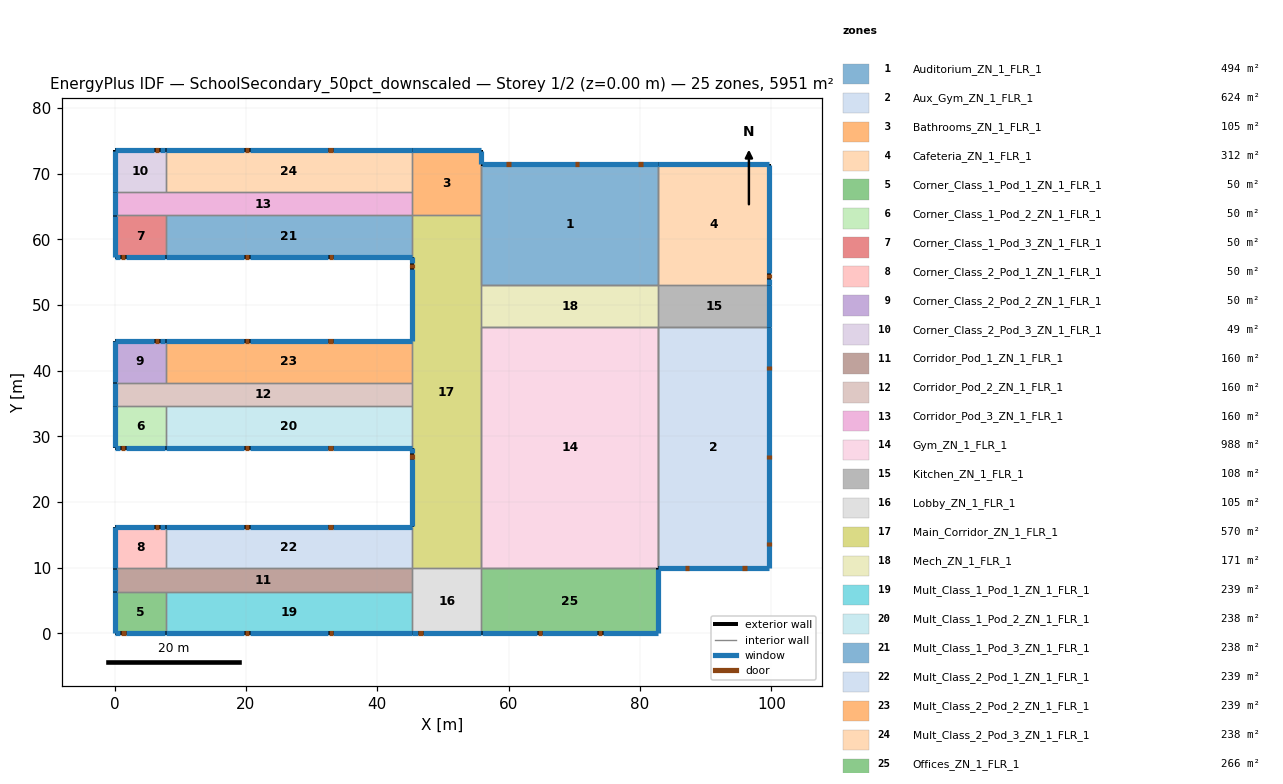
=== STOREY PLAN SPEC (per zone: floor XY polygon, exterior-wall plan segments, windows/doors) ===
zone 1: Auditorium_ZN_1_FLR_1  (494.0 m²)
  floor: (55.86, 71.42) (82.73, 71.42) (82.73, 53.03) (55.86, 53.03)
  exterior wall: (82.73, 71.42) – (55.86, 71.42)  [26.9 m]
    window: (82.70, 71.42) – (55.90, 71.42)  [75.2 m²]
    door: (80.40, 71.42) – (79.75, 71.42)  [1.4 m²]
    door: (70.71, 71.42) – (70.06, 71.42)  [1.4 m²]
    door: (60.28, 71.42) – (59.63, 71.42)  [1.4 m²]
  interior walls: 8
zone 2: Aux_Gym_ZN_1_FLR_1  (624.0 m²)
  floor: (82.73, 46.67) (99.70, 46.67) (99.70, 9.90) (82.73, 9.90)
  exterior wall: (82.73, 9.90) – (99.70, 9.90)  [17.0 m]
    window: (82.77, 9.90) – (99.67, 9.90)  [47.5 m²]
    door: (86.78, 9.90) – (87.43, 9.90)  [1.4 m²]
    door: (95.57, 9.90) – (96.21, 9.90)  [1.4 m²]
  exterior wall: (99.70, 9.90) – (99.70, 46.67)  [36.8 m]
    window: (99.70, 9.93) – (99.70, 46.63)  [103.0 m²]
    door: (99.70, 13.32) – (99.70, 13.97)  [1.4 m²]
    door: (99.70, 26.53) – (99.70, 27.18)  [1.4 m²]
    door: (99.70, 40.11) – (99.70, 40.76)  [1.4 m²]
  interior walls: 4
zone 3: Bathrooms_ZN_1_FLR_1  (105.0 m²)
  floor: (45.25, 73.54) (55.86, 73.54) (55.86, 63.64) (45.25, 63.64)
  exterior wall: (55.86, 71.42) – (55.86, 73.54)  [2.1 m]
    window: (55.86, 71.45) – (55.86, 73.50)  [3.0 m²]
  exterior wall: (55.86, 73.54) – (45.25, 73.54)  [10.6 m]
    window: (55.83, 73.54) – (45.29, 73.54)  [14.8 m²]
  interior walls: 4
zone 4: Cafeteria_ZN_1_FLR_1  (312.0 m²)
  floor: (82.73, 71.42) (99.70, 71.42) (99.70, 53.03) (82.73, 53.03)
  exterior wall: (99.70, 53.03) – (99.70, 71.42)  [18.4 m]
    window: (99.70, 54.79) – (99.70, 71.38)  [24.5 m²]
    window: (99.70, 53.07) – (99.70, 53.93)  [1.3 m²]
    door: (99.70, 54.06) – (99.70, 54.70)  [1.4 m²]
  exterior wall: (99.70, 71.42) – (82.73, 71.42)  [17.0 m]
    window: (99.67, 71.42) – (82.77, 71.42)  [23.8 m²]
  interior walls: 2
zone 5: Corner_Class_1_Pod_1_ZN_1_FLR_1  (49.5 m²)
  floor: (0.00, 6.36) (7.78, 6.36) (7.78, 0.00) (0.00, 0.00)
  exterior wall: (0.00, 0.00) – (7.78, 0.00)  [7.8 m]
    window: (0.04, 0.00) – (0.90, 0.00)  [1.4 m²]
    window: (1.76, 0.00) – (7.74, 0.00)  [9.5 m²]
    door: (1.03, 0.00) – (1.68, 0.00)  [1.4 m²]
  exterior wall: (0.00, 6.36) – (0.00, 0.00)  [6.4 m]
    window: (0.00, 6.33) – (0.00, 0.04)  [8.9 m²]
  interior walls: 2
zone 6: Corner_Class_1_Pod_2_ZN_1_FLR_1  (49.5 m²)
  floor: (0.00, 34.65) (7.78, 34.65) (7.78, 28.28) (0.00, 28.28)
  exterior wall: (0.00, 28.28) – (7.78, 28.28)  [7.8 m]
    window: (0.04, 28.28) – (0.90, 28.28)  [1.4 m²]
    window: (1.76, 28.28) – (7.74, 28.28)  [9.5 m²]
    door: (0.99, 28.28) – (1.64, 28.28)  [1.4 m²]
  exterior wall: (0.00, 34.65) – (0.00, 28.28)  [6.4 m]
    window: (0.00, 34.61) – (0.00, 28.32)  [8.9 m²]
  interior walls: 2
zone 7: Corner_Class_1_Pod_3_ZN_1_FLR_1  (49.5 m²)
  floor: (0.00, 63.64) (7.78, 63.64) (7.78, 57.28) (0.00, 57.28)
  exterior wall: (0.00, 57.28) – (7.78, 57.28)  [7.8 m]
    window: (0.04, 57.28) – (0.90, 57.28)  [1.4 m²]
    window: (1.76, 57.28) – (7.74, 57.28)  [9.5 m²]
    door: (0.99, 57.28) – (1.64, 57.28)  [1.4 m²]
  exterior wall: (0.00, 63.64) – (0.00, 57.28)  [6.4 m]
    window: (0.00, 63.60) – (0.00, 57.31)  [8.9 m²]
  interior walls: 2
zone 8: Corner_Class_2_Pod_1_ZN_1_FLR_1  (49.5 m²)
  floor: (0.00, 16.26) (7.78, 16.26) (7.78, 9.90) (0.00, 9.90)
  exterior wall: (7.78, 16.26) – (0.00, 16.26)  [7.8 m]
    window: (7.74, 16.26) – (7.74, 16.26) – (6.88, 16.26)  [1.4 m²]
    window: (6.02, 16.26) – (0.04, 16.26) – (0.04, 16.26)  [9.5 m²]
    door: (6.74, 16.26) – (6.10, 16.26)  [1.4 m²]
  exterior wall: (0.00, 16.26) – (0.00, 9.90)  [6.4 m]
    window: (0.00, 16.23) – (0.00, 9.93)  [8.9 m²]
  interior walls: 2
zone 9: Corner_Class_2_Pod_2_ZN_1_FLR_1  (49.5 m²)
  floor: (0.00, 44.55) (7.78, 44.55) (7.78, 38.18) (0.00, 38.18)
  exterior wall: (7.78, 44.55) – (0.00, 44.55)  [7.8 m]
    window: (7.74, 44.55) – (6.88, 44.55)  [1.4 m²]
    window: (6.02, 44.55) – (0.04, 44.55)  [9.5 m²]
    door: (6.77, 44.55) – (6.12, 44.55)  [1.4 m²]
  exterior wall: (0.00, 44.55) – (0.00, 38.18)  [6.4 m]
    window: (0.00, 44.51) – (0.00, 38.22)  [8.9 m²]
  interior walls: 2
zone 10: Corner_Class_2_Pod_3_ZN_1_FLR_1  (49.5 m²)
  floor: (0.00, 73.54) (7.78, 73.54) (7.78, 67.18) (0.00, 67.18)
  exterior wall: (7.78, 73.54) – (0.00, 73.54)  [7.8 m]
    window: (7.74, 73.54) – (6.88, 73.54)  [1.4 m²]
    window: (6.02, 73.54) – (0.04, 73.54)  [9.5 m²]
    door: (6.75, 73.54) – (6.11, 73.54)  [1.4 m²]
  exterior wall: (0.00, 73.54) – (0.00, 67.18)  [6.4 m]
    window: (0.00, 73.50) – (0.00, 67.21)  [8.9 m²]
  interior walls: 2
zone 11: Corridor_Pod_1_ZN_1_FLR_1  (160.0 m²)
  floor: (0.00, 9.90) (45.25, 9.90) (45.25, 6.36) (0.00, 6.36)
  exterior wall: (0.00, 9.90) – (0.00, 6.36)  [3.5 m]
    window: (0.00, 9.86) – (0.00, 6.40)  [4.9 m²]
  interior walls: 5
zone 12: Corridor_Pod_2_ZN_1_FLR_1  (160.0 m²)
  floor: (0.00, 38.18) (45.25, 38.18) (45.25, 34.65) (0.00, 34.65)
  exterior wall: (0.00, 38.18) – (0.00, 34.65)  [3.5 m]
    window: (0.00, 38.15) – (0.00, 34.68)  [4.9 m²]
  interior walls: 5
zone 13: Corridor_Pod_3_ZN_1_FLR_1  (160.0 m²)
  floor: (0.00, 67.18) (45.25, 67.18) (45.25, 63.64) (0.00, 63.64)
  exterior wall: (0.00, 67.18) – (0.00, 63.64)  [3.5 m]
    window: (0.00, 67.14) – (0.00, 63.67)  [4.9 m²]
  interior walls: 5
zone 14: Gym_ZN_1_FLR_1  (988.0 m²)
  floor: (55.86, 46.67) (82.73, 46.67) (82.73, 9.90) (55.86, 9.90)
  interior walls: 8
zone 15: Kitchen_ZN_1_FLR_1  (108.0 m²)
  floor: (82.73, 53.03) (99.70, 53.03) (99.70, 46.67) (82.73, 46.67)
  exterior wall: (99.70, 46.67) – (99.70, 53.03)  [6.4 m]
    window: (99.70, 46.70) – (99.70, 53.00)  [8.9 m²]
  interior walls: 3
zone 16: Lobby_ZN_1_FLR_1  (105.0 m²)
  floor: (45.25, 9.90) (55.86, 9.90) (55.86, 0.00) (45.25, 0.00)
  exterior wall: (45.25, 0.00) – (55.86, 0.00)  [10.6 m]
    window: (45.29, 0.00) – (46.15, 0.00)  [1.3 m²]
    window: (47.01, 0.00) – (55.83, 0.00)  [13.5 m²]
    door: (46.27, 0.00) – (46.91, 0.00)  [1.4 m²]
  interior walls: 4
zone 17: Main_Corridor_ZN_1_FLR_1  (570.0 m²)
  floor: (45.25, 63.64) (55.86, 63.64) (55.86, 9.90) (45.25, 9.90)
  exterior wall: (45.25, 57.28) – (45.25, 44.55)  [12.7 m]
    window: (45.25, 57.24) – (45.25, 56.38)  [1.3 m²]
    window: (45.25, 55.52) – (45.25, 44.58)  [16.5 m²]
    door: (45.25, 56.30) – (45.25, 55.65)  [1.4 m²]
  exterior wall: (45.25, 28.28) – (45.25, 16.26)  [12.0 m]
    window: (45.25, 28.25) – (45.25, 27.39)  [1.3 m²]
    window: (45.25, 26.52) – (45.25, 16.30)  [15.5 m²]
    door: (45.25, 27.26) – (45.25, 26.61)  [1.4 m²]
  interior walls: 10
zone 18: Mech_ZN_1_FLR_1  (171.0 m²)
  floor: (55.86, 53.03) (82.73, 53.03) (82.73, 46.67) (55.86, 46.67)
  interior walls: 4
zone 19: Mult_Class_1_Pod_1_ZN_1_FLR_1  (238.5 m²)
  floor: (7.78, 6.36) (45.25, 6.36) (45.25, 0.00) (7.78, 0.00)
  exterior wall: (7.78, 0.00) – (45.25, 0.00)  [37.5 m]
    window: (7.81, 0.00) – (19.71, 0.00)  [17.5 m²]
    window: (20.57, 0.00) – (32.46, 0.00)  [17.5 m²]
    window: (33.33, 0.00) – (45.22, 0.00)  [17.5 m²]
    door: (19.83, 0.00) – (20.48, 0.00)  [1.4 m²]
    door: (32.58, 0.00) – (33.23, 0.00)  [1.4 m²]
  interior walls: 3
zone 20: Mult_Class_1_Pod_2_ZN_1_FLR_1  (238.5 m²)
  floor: (7.78, 34.65) (45.25, 34.65) (45.25, 28.28) (7.78, 28.28)
  exterior wall: (7.78, 28.28) – (45.25, 28.28)  [37.5 m]
    window: (7.81, 28.28) – (19.71, 28.28)  [17.5 m²]
    window: (20.57, 28.28) – (32.46, 28.28)  [17.5 m²]
    window: (33.33, 28.28) – (45.22, 28.28)  [17.5 m²]
    door: (19.80, 28.28) – (20.45, 28.28)  [1.4 m²]
    door: (32.57, 28.28) – (33.22, 28.28)  [1.4 m²]
  interior walls: 3
zone 21: Mult_Class_1_Pod_3_ZN_1_FLR_1  (238.5 m²)
  floor: (7.78, 63.64) (45.25, 63.64) (45.25, 57.28) (7.78, 57.28)
  exterior wall: (7.78, 57.28) – (45.25, 57.28)  [37.5 m]
    window: (7.81, 57.28) – (19.71, 57.28)  [17.5 m²]
    window: (20.57, 57.28) – (32.46, 57.28)  [17.5 m²]
    window: (33.33, 57.28) – (45.22, 57.28)  [17.5 m²]
    door: (19.81, 57.28) – (20.45, 57.28)  [1.4 m²]
    door: (32.59, 57.28) – (33.23, 57.28)  [1.4 m²]
  interior walls: 3
zone 22: Mult_Class_2_Pod_1_ZN_1_FLR_1  (238.5 m²)
  floor: (7.78, 16.26) (45.25, 16.26) (45.25, 9.90) (7.78, 9.90)
  exterior wall: (45.25, 16.26) – (7.78, 16.26)  [37.5 m]
    window: (45.22, 16.26) – (33.33, 16.26)  [17.5 m²]
    window: (32.46, 16.26) – (20.57, 16.26)  [17.5 m²]
    window: (19.71, 16.26) – (7.81, 16.26)  [17.5 m²]
    door: (33.18, 16.26) – (32.54, 16.26)  [1.4 m²]
    door: (20.44, 16.26) – (19.80, 16.26)  [1.4 m²]
  interior walls: 3
zone 23: Mult_Class_2_Pod_2_ZN_1_FLR_1  (238.5 m²)
  floor: (7.78, 44.55) (45.25, 44.55) (45.25, 38.18) (7.78, 38.18)
  exterior wall: (45.25, 44.55) – (7.78, 44.55)  [37.5 m]
    window: (45.22, 44.55) – (33.33, 44.55)  [17.5 m²]
    window: (19.71, 44.55) – (7.81, 44.55)  [17.5 m²]
    window: (32.46, 44.55) – (20.57, 44.55)  [17.5 m²]
    door: (33.22, 44.55) – (32.57, 44.55)  [1.4 m²]
    door: (20.43, 44.55) – (19.78, 44.55)  [1.4 m²]
  interior walls: 3
zone 24: Mult_Class_2_Pod_3_ZN_1_FLR_1  (238.5 m²)
  floor: (7.78, 73.54) (45.25, 73.54) (45.25, 67.18) (7.78, 67.18)
  exterior wall: (45.25, 73.54) – (7.78, 73.54)  [37.5 m]
    window: (45.22, 73.54) – (45.22, 73.54) – (33.33, 73.54)  [17.5 m²]
    window: (19.71, 73.54) – (7.81, 73.54) – (7.81, 73.54)  [17.5 m²]
    window: (32.46, 73.54) – (20.57, 73.54)  [17.5 m²]
    door: (33.21, 73.54) – (32.56, 73.54)  [1.4 m²]
    door: (20.46, 73.54) – (19.82, 73.54)  [1.4 m²]
  interior walls: 3
zone 25: Offices_ZN_1_FLR_1  (266.0 m²)
  floor: (55.86, 9.90) (82.73, 9.90) (82.73, 0.00) (55.86, 0.00)
  exterior wall: (55.86, 0.00) – (82.73, 0.00)  [26.9 m]
    window: (55.90, 0.00) – (64.26, 0.00)  [12.5 m²]
    window: (65.12, 0.00) – (73.48, 0.00)  [12.5 m²]
    window: (74.34, 0.00) – (82.70, 0.00)  [12.5 m²]
    door: (64.40, 0.00) – (65.05, 0.00)  [1.4 m²]
    door: (73.59, 0.00) – (74.24, 0.00)  [1.4 m²]
  exterior wall: (82.73, 0.00) – (82.73, 9.90)  [9.9 m]
    window: (82.73, 0.04) – (82.73, 9.86)  [13.9 m²]
  interior walls: 2

=== DERIVED (storey summary) ===
Building: SchoolSecondary_50pct_downscaled
Storey: 1 of 2  (floor level z = 0.00 m)
Storey gross floor area: 5951.0 m²
Zones on this storey: 25
  - Auditorium_ZN_1_FLR_1: floor 494.0 m²; exterior wall 26.9 m (215.0 m²); 1 window(s) 75.2 m²; WWR 35.0%; 3 door(s)
  - Aux_Gym_ZN_1_FLR_1: floor 624.0 m²; exterior wall 53.7 m (429.9 m²); 2 window(s) 150.5 m²; WWR 35.0%; 5 door(s)
  - Bathrooms_ZN_1_FLR_1: floor 105.0 m²; exterior wall 12.7 m (50.9 m²); 2 window(s) 17.8 m²; WWR 35.0%
  - Cafeteria_ZN_1_FLR_1: floor 312.0 m²; exterior wall 35.4 m (141.4 m²); 3 window(s) 49.5 m²; WWR 35.0%; 1 door(s)
  - Corner_Class_1_Pod_1_ZN_1_FLR_1: floor 49.5 m²; exterior wall 14.1 m (56.6 m²); 3 window(s) 19.8 m²; WWR 35.0%; 1 door(s)
  - Corner_Class_1_Pod_2_ZN_1_FLR_1: floor 49.5 m²; exterior wall 14.1 m (56.6 m²); 3 window(s) 19.8 m²; WWR 35.0%; 1 door(s)
  - Corner_Class_1_Pod_3_ZN_1_FLR_1: floor 49.5 m²; exterior wall 14.1 m (56.6 m²); 3 window(s) 19.8 m²; WWR 35.0%; 1 door(s)
  - Corner_Class_2_Pod_1_ZN_1_FLR_1: floor 49.5 m²; exterior wall 14.1 m (56.6 m²); 3 window(s) 19.8 m²; WWR 35.0%; 1 door(s)
  - Corner_Class_2_Pod_2_ZN_1_FLR_1: floor 49.5 m²; exterior wall 14.1 m (56.6 m²); 3 window(s) 19.8 m²; WWR 35.0%; 1 door(s)
  - Corner_Class_2_Pod_3_ZN_1_FLR_1: floor 49.5 m²; exterior wall 14.1 m (56.6 m²); 3 window(s) 19.8 m²; WWR 35.0%; 1 door(s)
  - Corridor_Pod_1_ZN_1_FLR_1: floor 160.0 m²; exterior wall 3.5 m (14.1 m²); 1 window(s) 4.9 m²; WWR 35.0%
  - Corridor_Pod_2_ZN_1_FLR_1: floor 160.0 m²; exterior wall 3.5 m (14.1 m²); 1 window(s) 4.9 m²; WWR 35.0%
  - Corridor_Pod_3_ZN_1_FLR_1: floor 160.0 m²; exterior wall 3.5 m (14.1 m²); 1 window(s) 4.9 m²; WWR 35.0%
  - Gym_ZN_1_FLR_1: floor 988.0 m²
  - Kitchen_ZN_1_FLR_1: floor 108.0 m²; exterior wall 6.4 m (25.5 m²); 1 window(s) 8.9 m²; WWR 35.0%
  - Lobby_ZN_1_FLR_1: floor 105.0 m²; exterior wall 10.6 m (42.4 m²); 2 window(s) 14.8 m²; WWR 35.0%; 1 door(s)
  - Main_Corridor_ZN_1_FLR_1: floor 570.0 m²; exterior wall 24.7 m (99.0 m²); 4 window(s) 34.6 m²; WWR 35.0%; 2 door(s)
  - Mech_ZN_1_FLR_1: floor 171.0 m²
  - Mult_Class_1_Pod_1_ZN_1_FLR_1: floor 238.5 m²; exterior wall 37.5 m (149.9 m²); 3 window(s) 52.5 m²; WWR 35.0%; 2 door(s)
  - Mult_Class_1_Pod_2_ZN_1_FLR_1: floor 238.5 m²; exterior wall 37.5 m (149.9 m²); 3 window(s) 52.5 m²; WWR 35.0%; 2 door(s)
  - Mult_Class_1_Pod_3_ZN_1_FLR_1: floor 238.5 m²; exterior wall 37.5 m (149.9 m²); 3 window(s) 52.5 m²; WWR 35.0%; 2 door(s)
  - Mult_Class_2_Pod_1_ZN_1_FLR_1: floor 238.5 m²; exterior wall 37.5 m (149.9 m²); 3 window(s) 52.5 m²; WWR 35.0%; 2 door(s)
  - Mult_Class_2_Pod_2_ZN_1_FLR_1: floor 238.5 m²; exterior wall 37.5 m (149.9 m²); 3 window(s) 52.5 m²; WWR 35.0%; 2 door(s)
  - Mult_Class_2_Pod_3_ZN_1_FLR_1: floor 238.5 m²; exterior wall 37.5 m (149.9 m²); 3 window(s) 52.5 m²; WWR 35.0%; 2 door(s)
  - Offices_ZN_1_FLR_1: floor 266.0 m²; exterior wall 36.8 m (147.1 m²); 4 window(s) 51.5 m²; WWR 35.0%; 2 door(s)
Zone adjacency (shared interzone walls):
  - Auditorium_ZN_1_FLR_1 ↔ Bathrooms_ZN_1_FLR_1
  - Auditorium_ZN_1_FLR_1 ↔ Cafeteria_ZN_1_FLR_1
  - Auditorium_ZN_1_FLR_1 ↔ Main_Corridor_ZN_1_FLR_1
  - Auditorium_ZN_1_FLR_1 ↔ Mech_ZN_1_FLR_1
  - Aux_Gym_ZN_1_FLR_1 ↔ Gym_ZN_1_FLR_1
  - Aux_Gym_ZN_1_FLR_1 ↔ Kitchen_ZN_1_FLR_1
  - Bathrooms_ZN_1_FLR_1 ↔ Corridor_Pod_3_ZN_1_FLR_1
  - Bathrooms_ZN_1_FLR_1 ↔ Main_Corridor_ZN_1_FLR_1
  - Bathrooms_ZN_1_FLR_1 ↔ Mult_Class_2_Pod_3_ZN_1_FLR_1
  - Cafeteria_ZN_1_FLR_1 ↔ Kitchen_ZN_1_FLR_1
  - Corner_Class_1_Pod_1_ZN_1_FLR_1 ↔ Corridor_Pod_1_ZN_1_FLR_1
  - Corner_Class_1_Pod_1_ZN_1_FLR_1 ↔ Mult_Class_1_Pod_1_ZN_1_FLR_1
  - Corner_Class_1_Pod_2_ZN_1_FLR_1 ↔ Corridor_Pod_2_ZN_1_FLR_1
  - Corner_Class_1_Pod_2_ZN_1_FLR_1 ↔ Mult_Class_1_Pod_2_ZN_1_FLR_1
  - Corner_Class_1_Pod_3_ZN_1_FLR_1 ↔ Corridor_Pod_3_ZN_1_FLR_1
  - Corner_Class_1_Pod_3_ZN_1_FLR_1 ↔ Mult_Class_1_Pod_3_ZN_1_FLR_1
  - Corner_Class_2_Pod_1_ZN_1_FLR_1 ↔ Corridor_Pod_1_ZN_1_FLR_1
  - Corner_Class_2_Pod_1_ZN_1_FLR_1 ↔ Mult_Class_2_Pod_1_ZN_1_FLR_1
  - Corner_Class_2_Pod_2_ZN_1_FLR_1 ↔ Corridor_Pod_2_ZN_1_FLR_1
  - Corner_Class_2_Pod_2_ZN_1_FLR_1 ↔ Mult_Class_2_Pod_2_ZN_1_FLR_1
  - Corner_Class_2_Pod_3_ZN_1_FLR_1 ↔ Corridor_Pod_3_ZN_1_FLR_1
  - Corner_Class_2_Pod_3_ZN_1_FLR_1 ↔ Mult_Class_2_Pod_3_ZN_1_FLR_1
  - Corridor_Pod_1_ZN_1_FLR_1 ↔ Lobby_ZN_1_FLR_1
  - Corridor_Pod_1_ZN_1_FLR_1 ↔ Mult_Class_1_Pod_1_ZN_1_FLR_1
  - Corridor_Pod_1_ZN_1_FLR_1 ↔ Mult_Class_2_Pod_1_ZN_1_FLR_1
  - Corridor_Pod_2_ZN_1_FLR_1 ↔ Main_Corridor_ZN_1_FLR_1
  - Corridor_Pod_2_ZN_1_FLR_1 ↔ Mult_Class_1_Pod_2_ZN_1_FLR_1
  - Corridor_Pod_2_ZN_1_FLR_1 ↔ Mult_Class_2_Pod_2_ZN_1_FLR_1
  - Corridor_Pod_3_ZN_1_FLR_1 ↔ Mult_Class_1_Pod_3_ZN_1_FLR_1
  - Corridor_Pod_3_ZN_1_FLR_1 ↔ Mult_Class_2_Pod_3_ZN_1_FLR_1
  - Gym_ZN_1_FLR_1 ↔ Main_Corridor_ZN_1_FLR_1
  - Gym_ZN_1_FLR_1 ↔ Mech_ZN_1_FLR_1
  - Gym_ZN_1_FLR_1 ↔ Offices_ZN_1_FLR_1
  - Kitchen_ZN_1_FLR_1 ↔ Mech_ZN_1_FLR_1
  - Lobby_ZN_1_FLR_1 ↔ Main_Corridor_ZN_1_FLR_1
  - Lobby_ZN_1_FLR_1 ↔ Mult_Class_1_Pod_1_ZN_1_FLR_1
  - Lobby_ZN_1_FLR_1 ↔ Offices_ZN_1_FLR_1
  - Main_Corridor_ZN_1_FLR_1 ↔ Mech_ZN_1_FLR_1
  - Main_Corridor_ZN_1_FLR_1 ↔ Mult_Class_1_Pod_2_ZN_1_FLR_1
  - Main_Corridor_ZN_1_FLR_1 ↔ Mult_Class_1_Pod_3_ZN_1_FLR_1
  - Main_Corridor_ZN_1_FLR_1 ↔ Mult_Class_2_Pod_1_ZN_1_FLR_1
  - Main_Corridor_ZN_1_FLR_1 ↔ Mult_Class_2_Pod_2_ZN_1_FLR_1